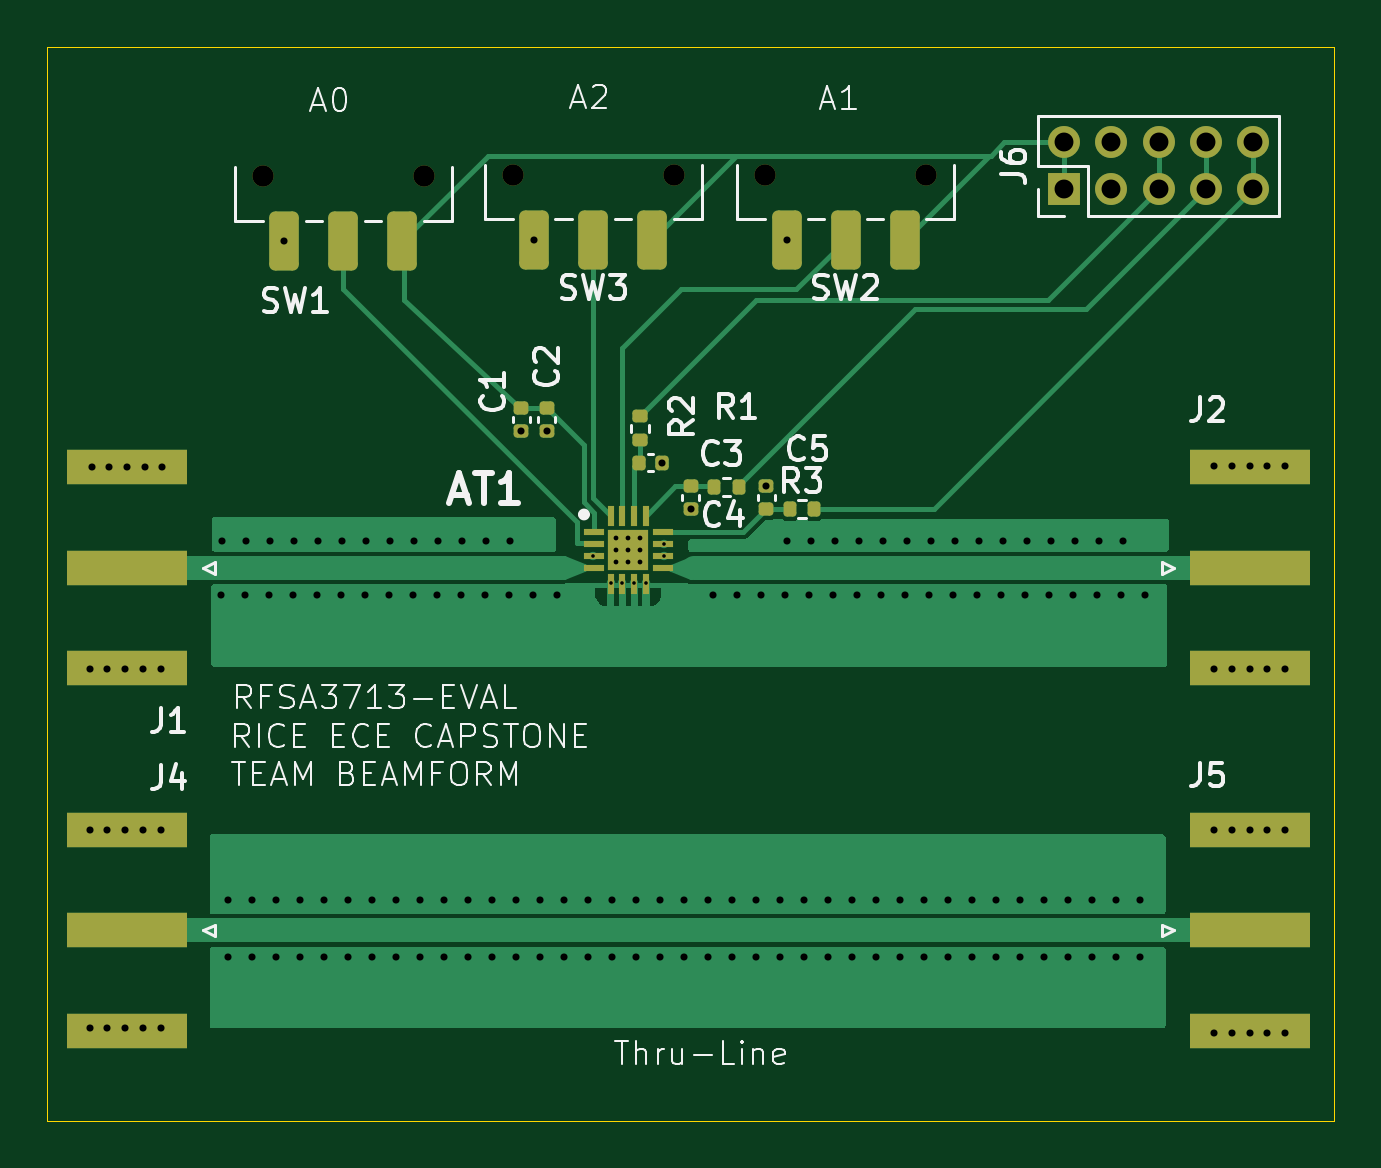
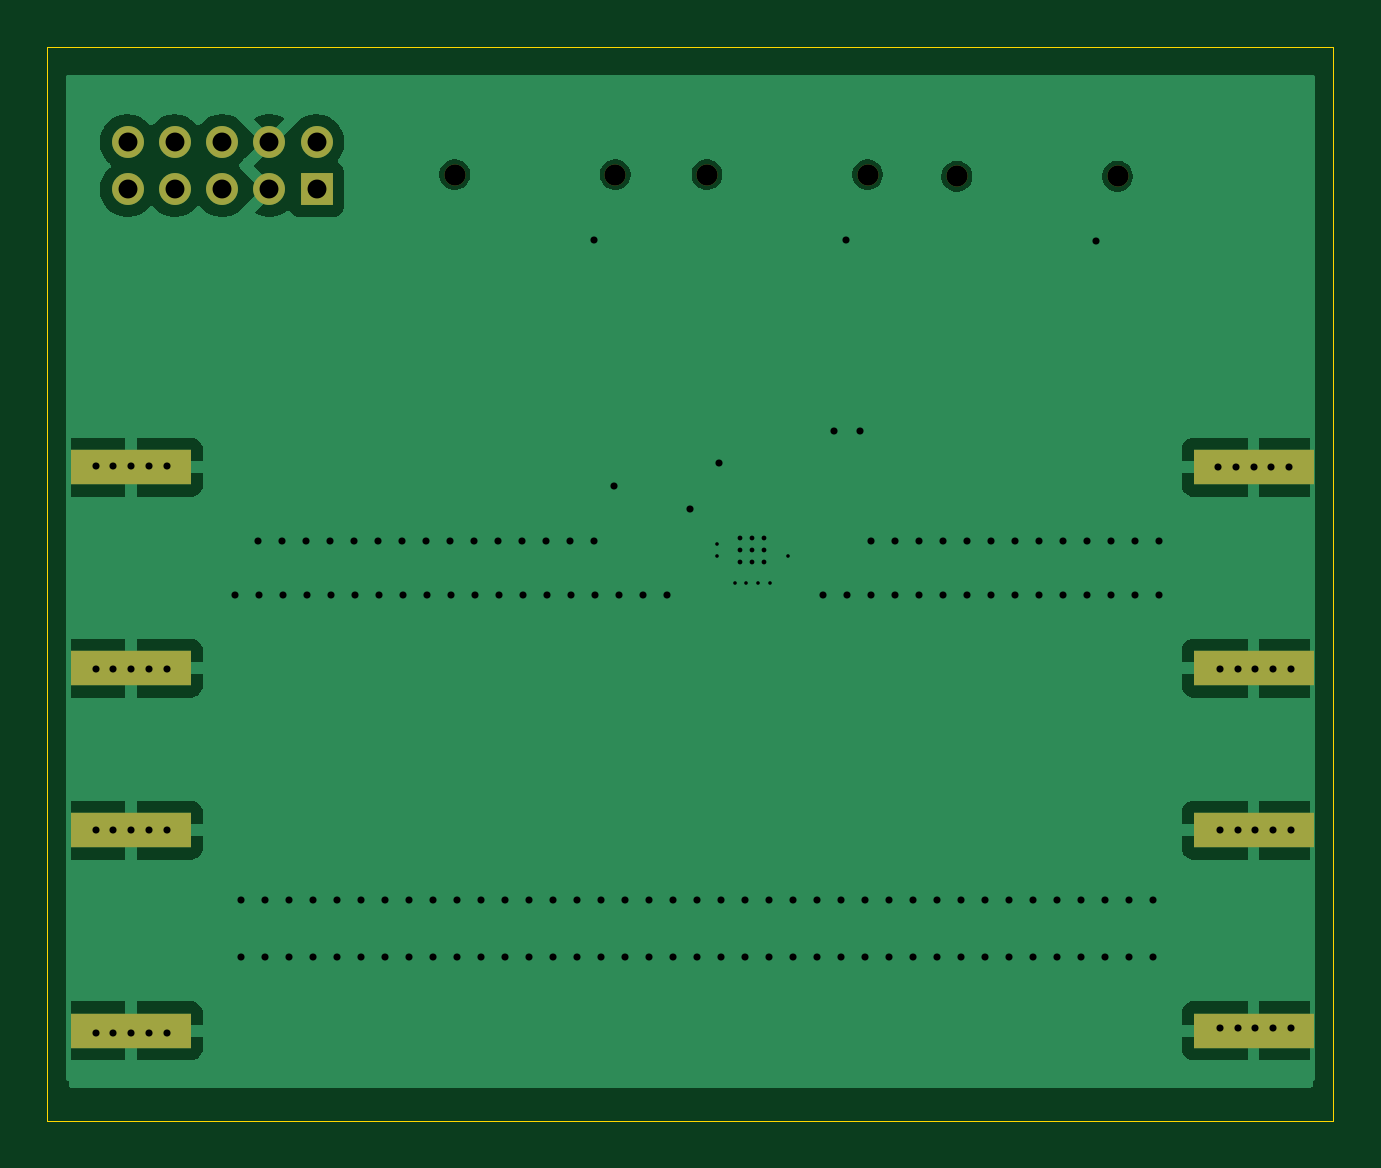
Circuit board: 11 layer files. Board 54.5 x 45.5 mm.
- bottom_copper: RFSA3713-EVAL-B_Cu.gbl (33955 bytes)
- bottom_mask: RFSA3713-EVAL-B_Mask.gbs (1324 bytes)
- paste: RFSA3713-EVAL-B_Paste.gbp (757 bytes)
- bottom_silk: RFSA3713-EVAL-B_Silkscreen.gbo (1334 bytes)
- outline: RFSA3713-EVAL-Edge_Cuts.gm1 (611 bytes)
- top_copper: RFSA3713-EVAL-F_Cu.gtl (21748 bytes)
- top_mask: RFSA3713-EVAL-F_Mask.gts (3977 bytes)
- paste: RFSA3713-EVAL-F_Paste.gtp (3459 bytes)
- top_silk: RFSA3713-EVAL-F_Silkscreen.gto (44363 bytes)
- drill: RFSA3713-EVAL-NPTH.drl (421 bytes)
- drill: RFSA3713-EVAL-PTH.drl (3663 bytes)

=== bottom_copper: RFSA3713-EVAL-B_Cu.gbl (33955 bytes, source omitted) ===
=== bottom_mask: RFSA3713-EVAL-B_Mask.gbs ===
%TF.GenerationSoftware,KiCad,Pcbnew,9.0.4*%
%TF.CreationDate,2025-10-07T22:20:51-05:00*%
%TF.ProjectId,RFSA3713-EVAL,52465341-3337-4313-932d-4556414c2e6b,rev?*%
%TF.SameCoordinates,Original*%
%TF.FileFunction,Soldermask,Bot*%
%TF.FilePolarity,Negative*%
%FSLAX46Y46*%
G04 Gerber Fmt 4.6, Leading zero omitted, Abs format (unit mm)*
G04 Created by KiCad (PCBNEW 9.0.4) date 2025-10-07 22:20:51*
%MOMM*%
%LPD*%
G01*
G04 APERTURE LIST*
%ADD10R,5.080000X1.500000*%
%ADD11C,0.900000*%
%ADD12R,1.350000X1.350000*%
%ADD13C,1.350000*%
G04 APERTURE END LIST*
D10*
%TO.C,J1*%
X177082500Y-66160000D03*
X177082500Y-57660000D03*
%TD*%
D11*
%TO.C,SW1*%
X189640000Y-45340000D03*
X182840000Y-45340000D03*
%TD*%
%TO.C,SW3*%
X200220000Y-45270000D03*
X193420000Y-45270000D03*
%TD*%
D10*
%TO.C,J2*%
X224607500Y-57660000D03*
X224607500Y-66160000D03*
%TD*%
%TO.C,J5*%
X224607500Y-73020000D03*
X224607500Y-81520000D03*
%TD*%
%TO.C,J4*%
X177082500Y-81520000D03*
X177082500Y-73020000D03*
%TD*%
D12*
%TO.C,J6*%
X216750000Y-45895000D03*
D13*
X216750000Y-43895000D03*
X218750000Y-45895000D03*
X218750000Y-43895000D03*
X220750000Y-45895000D03*
X220750000Y-43895000D03*
X222750000Y-45895000D03*
X222750000Y-43895000D03*
X224750000Y-45895000D03*
X224750000Y-43895000D03*
%TD*%
D11*
%TO.C,SW2*%
X210900000Y-45270000D03*
X204100000Y-45270000D03*
%TD*%
M02*

=== paste: RFSA3713-EVAL-B_Paste.gbp ===
%TF.GenerationSoftware,KiCad,Pcbnew,9.0.4*%
%TF.CreationDate,2025-10-07T22:20:51-05:00*%
%TF.ProjectId,RFSA3713-EVAL,52465341-3337-4313-932d-4556414c2e6b,rev?*%
%TF.SameCoordinates,Original*%
%TF.FileFunction,Paste,Bot*%
%TF.FilePolarity,Positive*%
%FSLAX46Y46*%
G04 Gerber Fmt 4.6, Leading zero omitted, Abs format (unit mm)*
G04 Created by KiCad (PCBNEW 9.0.4) date 2025-10-07 22:20:51*
%MOMM*%
%LPD*%
G01*
G04 APERTURE LIST*
%ADD10R,5.080000X1.500000*%
G04 APERTURE END LIST*
D10*
%TO.C,J1*%
X177082500Y-66160000D03*
X177082500Y-57660000D03*
%TD*%
%TO.C,J2*%
X224607500Y-57660000D03*
X224607500Y-66160000D03*
%TD*%
%TO.C,J5*%
X224607500Y-73020000D03*
X224607500Y-81520000D03*
%TD*%
%TO.C,J4*%
X177082500Y-81520000D03*
X177082500Y-73020000D03*
%TD*%
M02*

=== bottom_silk: RFSA3713-EVAL-B_Silkscreen.gbo ===
%TF.GenerationSoftware,KiCad,Pcbnew,9.0.4*%
%TF.CreationDate,2025-10-07T22:20:51-05:00*%
%TF.ProjectId,RFSA3713-EVAL,52465341-3337-4313-932d-4556414c2e6b,rev?*%
%TF.SameCoordinates,Original*%
%TF.FileFunction,Legend,Bot*%
%TF.FilePolarity,Positive*%
%FSLAX46Y46*%
G04 Gerber Fmt 4.6, Leading zero omitted, Abs format (unit mm)*
G04 Created by KiCad (PCBNEW 9.0.4) date 2025-10-07 22:20:51*
%MOMM*%
%LPD*%
G01*
G04 APERTURE LIST*
%ADD10R,5.080000X1.500000*%
%ADD11C,0.900000*%
%ADD12R,1.350000X1.350000*%
%ADD13C,1.350000*%
G04 APERTURE END LIST*
%LPC*%
D10*
%TO.C,J1*%
X177082500Y-66160000D03*
X177082500Y-57660000D03*
%TD*%
D11*
%TO.C,SW1*%
X189640000Y-45340000D03*
X182840000Y-45340000D03*
%TD*%
%TO.C,SW3*%
X200220000Y-45270000D03*
X193420000Y-45270000D03*
%TD*%
D10*
%TO.C,J2*%
X224607500Y-57660000D03*
X224607500Y-66160000D03*
%TD*%
%TO.C,J5*%
X224607500Y-73020000D03*
X224607500Y-81520000D03*
%TD*%
%TO.C,J4*%
X177082500Y-81520000D03*
X177082500Y-73020000D03*
%TD*%
D12*
%TO.C,J6*%
X216750000Y-45895000D03*
D13*
X216750000Y-43895000D03*
X218750000Y-45895000D03*
X218750000Y-43895000D03*
X220750000Y-45895000D03*
X220750000Y-43895000D03*
X222750000Y-45895000D03*
X222750000Y-43895000D03*
X224750000Y-45895000D03*
X224750000Y-43895000D03*
%TD*%
D11*
%TO.C,SW2*%
X210900000Y-45270000D03*
X204100000Y-45270000D03*
%TD*%
%LPD*%
M02*

=== outline: RFSA3713-EVAL-Edge_Cuts.gm1 ===
%TF.GenerationSoftware,KiCad,Pcbnew,9.0.4*%
%TF.CreationDate,2025-10-07T22:20:51-05:00*%
%TF.ProjectId,RFSA3713-EVAL,52465341-3337-4313-932d-4556414c2e6b,rev?*%
%TF.SameCoordinates,Original*%
%TF.FileFunction,Profile,NP*%
%FSLAX46Y46*%
G04 Gerber Fmt 4.6, Leading zero omitted, Abs format (unit mm)*
G04 Created by KiCad (PCBNEW 9.0.4) date 2025-10-07 22:20:51*
%MOMM*%
%LPD*%
G01*
G04 APERTURE LIST*
%TA.AperFunction,Profile*%
%ADD10C,0.050000*%
%TD*%
G04 APERTURE END LIST*
D10*
X173700000Y-39860000D02*
X228160000Y-39860000D01*
X228160000Y-85320000D01*
X173700000Y-85320000D01*
X173700000Y-39860000D01*
M02*

=== top_copper: RFSA3713-EVAL-F_Cu.gtl (21748 bytes, source omitted) ===
=== top_mask: RFSA3713-EVAL-F_Mask.gts ===
%TF.GenerationSoftware,KiCad,Pcbnew,9.0.4*%
%TF.CreationDate,2025-10-07T22:20:51-05:00*%
%TF.ProjectId,RFSA3713-EVAL,52465341-3337-4313-932d-4556414c2e6b,rev?*%
%TF.SameCoordinates,Original*%
%TF.FileFunction,Soldermask,Top*%
%TF.FilePolarity,Negative*%
%FSLAX46Y46*%
G04 Gerber Fmt 4.6, Leading zero omitted, Abs format (unit mm)*
G04 Created by KiCad (PCBNEW 9.0.4) date 2025-10-07 22:20:51*
%MOMM*%
%LPD*%
G01*
G04 APERTURE LIST*
G04 Aperture macros list*
%AMRoundRect*
0 Rectangle with rounded corners*
0 $1 Rounding radius*
0 $2 $3 $4 $5 $6 $7 $8 $9 X,Y pos of 4 corners*
0 Add a 4 corners polygon primitive as box body*
4,1,4,$2,$3,$4,$5,$6,$7,$8,$9,$2,$3,0*
0 Add four circle primitives for the rounded corners*
1,1,$1+$1,$2,$3*
1,1,$1+$1,$4,$5*
1,1,$1+$1,$6,$7*
1,1,$1+$1,$8,$9*
0 Add four rect primitives between the rounded corners*
20,1,$1+$1,$2,$3,$4,$5,0*
20,1,$1+$1,$4,$5,$6,$7,0*
20,1,$1+$1,$6,$7,$8,$9,0*
20,1,$1+$1,$8,$9,$2,$3,0*%
G04 Aperture macros list end*
%ADD10RoundRect,0.135000X-0.135000X-0.185000X0.135000X-0.185000X0.135000X0.185000X-0.135000X0.185000X0*%
%ADD11RoundRect,0.140000X0.170000X-0.140000X0.170000X0.140000X-0.170000X0.140000X-0.170000X-0.140000X0*%
%ADD12R,5.080000X1.500000*%
%ADD13RoundRect,0.140000X-0.140000X-0.170000X0.140000X-0.170000X0.140000X0.170000X-0.140000X0.170000X0*%
%ADD14C,0.900000*%
%ADD15RoundRect,0.250000X0.375000X1.000000X-0.375000X1.000000X-0.375000X-1.000000X0.375000X-1.000000X0*%
%ADD16RoundRect,0.135000X0.185000X-0.135000X0.185000X0.135000X-0.185000X0.135000X-0.185000X-0.135000X0*%
%ADD17R,0.850000X0.300000*%
%ADD18R,0.300000X0.850000*%
%ADD19R,1.700000X1.700000*%
%ADD20R,1.350000X1.350000*%
%ADD21C,1.350000*%
%ADD22RoundRect,0.140000X-0.170000X0.140000X-0.170000X-0.140000X0.170000X-0.140000X0.170000X0.140000X0*%
G04 APERTURE END LIST*
D10*
%TO.C,R3*%
X205140000Y-59420000D03*
X206160000Y-59420000D03*
%TD*%
D11*
%TO.C,C2*%
X194860000Y-56120000D03*
X194860000Y-55160000D03*
%TD*%
D12*
%TO.C,J1*%
X177082500Y-61910000D03*
X177082500Y-66160000D03*
X177082500Y-57660000D03*
%TD*%
D13*
%TO.C,C3*%
X198750000Y-57460000D03*
X199710000Y-57460000D03*
%TD*%
D14*
%TO.C,SW1*%
X189640000Y-45340000D03*
X182840000Y-45340000D03*
D15*
X188740000Y-48090000D03*
X186240000Y-48090000D03*
X183740000Y-48090000D03*
%TD*%
D14*
%TO.C,SW3*%
X200220000Y-45270000D03*
X193420000Y-45270000D03*
D15*
X199320000Y-48020000D03*
X196820000Y-48020000D03*
X194320000Y-48020000D03*
%TD*%
D16*
%TO.C,R2*%
X198790000Y-56520000D03*
X198790000Y-55500000D03*
%TD*%
D12*
%TO.C,J2*%
X224607500Y-61910000D03*
X224607500Y-57660000D03*
X224607500Y-66160000D03*
%TD*%
%TO.C,J5*%
X224607500Y-77270000D03*
X224607500Y-73020000D03*
X224607500Y-81520000D03*
%TD*%
D17*
%TO.C,AT1*%
X196850000Y-60410000D03*
X196850000Y-60910000D03*
X196850000Y-61410000D03*
X196850000Y-61910000D03*
D18*
X197550000Y-62610000D03*
X198050000Y-62610000D03*
X198550000Y-62610000D03*
X199050000Y-62610000D03*
D17*
X199750000Y-61910000D03*
X199750000Y-61410000D03*
X199750000Y-60910000D03*
X199750000Y-60410000D03*
D18*
X199050000Y-59710000D03*
X198550000Y-59710000D03*
X198050000Y-59710000D03*
X197550000Y-59710000D03*
D19*
X198300000Y-61160000D03*
%TD*%
D12*
%TO.C,J4*%
X177082500Y-77270000D03*
X177082500Y-81520000D03*
X177082500Y-73020000D03*
%TD*%
D10*
%TO.C,R1*%
X201950000Y-58500000D03*
X202970000Y-58500000D03*
%TD*%
D20*
%TO.C,J6*%
X216750000Y-45895000D03*
D21*
X216750000Y-43895000D03*
X218750000Y-45895000D03*
X218750000Y-43895000D03*
X220750000Y-45895000D03*
X220750000Y-43895000D03*
X222750000Y-45895000D03*
X222750000Y-43895000D03*
X224750000Y-45895000D03*
X224750000Y-43895000D03*
%TD*%
D11*
%TO.C,C1*%
X193760000Y-56130000D03*
X193760000Y-55170000D03*
%TD*%
D14*
%TO.C,SW2*%
X210900000Y-45270000D03*
X204100000Y-45270000D03*
D15*
X210000000Y-48020000D03*
X207500000Y-48020000D03*
X205000000Y-48020000D03*
%TD*%
D11*
%TO.C,C4*%
X200940000Y-59430000D03*
X200940000Y-58470000D03*
%TD*%
D22*
%TO.C,C5*%
X204140000Y-58470000D03*
X204140000Y-59430000D03*
%TD*%
M02*

=== paste: RFSA3713-EVAL-F_Paste.gtp (3459 bytes, source withheld) ===
=== top_silk: RFSA3713-EVAL-F_Silkscreen.gto (44363 bytes, source omitted) ===
=== drill: RFSA3713-EVAL-NPTH.drl ===
M48
; DRILL file {KiCad 9.0.4} date 2025-10-07T22:21:20-0500
; FORMAT={-:-/ absolute / metric / decimal}
; #@! TF.CreationDate,2025-10-07T22:21:20-05:00
; #@! TF.GenerationSoftware,Kicad,Pcbnew,9.0.4
; #@! TF.FileFunction,NonPlated,1,2,NPTH
FMAT,2
METRIC
; #@! TA.AperFunction,NonPlated,NPTH,ComponentDrill
T1C0.900
%
G90
G05
T1
X182.84Y-45.34
X189.64Y-45.34
X193.42Y-45.27
X200.22Y-45.27
X204.1Y-45.27
X210.9Y-45.27
M30

=== drill: RFSA3713-EVAL-PTH.drl ===
M48
; DRILL file {KiCad 9.0.4} date 2025-10-07T22:21:20-0500
; FORMAT={-:-/ absolute / metric / decimal}
; #@! TF.CreationDate,2025-10-07T22:21:20-05:00
; #@! TF.GenerationSoftware,Kicad,Pcbnew,9.0.4
; #@! TF.FileFunction,Plated,1,2,PTH
FMAT,2
METRIC
; #@! TA.AperFunction,Plated,PTH,ViaDrill
T1C0.152
; #@! TA.AperFunction,Plated,PTH,ViaDrill
T2C0.203
; #@! TA.AperFunction,Plated,PTH,ViaDrill
T3C0.300
; #@! TA.AperFunction,Plated,PTH,ComponentDrill
T4C0.800
%
G90
G05
T1
X196.8Y-61.4
X197.55Y-62.55
X198.05Y-62.55
X198.55Y-62.55
X199.05Y-62.55
X199.8Y-60.9
X199.8Y-61.4
T2
X197.792Y-60.652
X197.792Y-61.16
X197.792Y-61.668
X198.3Y-60.652
X198.3Y-61.16
X198.3Y-61.668
X198.808Y-60.652
X198.808Y-61.16
X198.808Y-61.668
T3
X175.5Y-66.2
X175.5Y-73.0
X175.5Y-81.4
X175.582Y-57.66
X176.25Y-66.2
X176.25Y-73.0
X176.25Y-81.4
X176.332Y-57.66
X177.0Y-66.2
X177.0Y-73.0
X177.0Y-81.4
X177.082Y-57.66
X177.75Y-66.2
X177.75Y-73.0
X177.75Y-81.4
X177.832Y-57.66
X178.5Y-66.2
X178.5Y-73.0
X178.5Y-81.4
X178.582Y-57.66
X181.074Y-63.05
X181.104Y-60.8
X181.346Y-76.0
X181.346Y-78.4
X182.09Y-63.05
X182.12Y-60.8
X182.362Y-76.0
X182.362Y-78.4
X183.106Y-63.05
X183.136Y-60.8
X183.378Y-76.0
X183.378Y-78.4
X183.74Y-48.09
X184.122Y-63.05
X184.152Y-60.8
X184.394Y-76.0
X184.394Y-78.4
X185.138Y-63.05
X185.168Y-60.8
X185.41Y-76.0
X185.41Y-78.4
X186.154Y-63.05
X186.184Y-60.8
X186.426Y-76.0
X186.426Y-78.4
X187.17Y-63.05
X187.2Y-60.8
X187.442Y-76.0
X187.442Y-78.4
X188.186Y-63.05
X188.216Y-60.8
X188.458Y-76.0
X188.458Y-78.4
X189.202Y-63.05
X189.232Y-60.8
X189.474Y-76.0
X189.474Y-78.4
X190.218Y-63.05
X190.248Y-60.8
X190.49Y-76.0
X190.49Y-78.4
X191.234Y-63.05
X191.264Y-60.8
X191.506Y-76.0
X191.506Y-78.4
X192.25Y-63.05
X192.28Y-60.8
X192.522Y-76.0
X192.522Y-78.4
X193.266Y-63.05
X193.296Y-60.8
X193.538Y-76.0
X193.538Y-78.4
X193.76Y-56.13
X194.282Y-63.05
X194.32Y-48.02
X194.554Y-76.0
X194.554Y-78.4
X194.86Y-56.12
X195.298Y-63.05
X195.57Y-76.0
X195.57Y-78.4
X196.586Y-76.0
X196.586Y-78.4
X197.602Y-76.0
X197.602Y-78.4
X198.618Y-76.0
X198.618Y-78.4
X199.634Y-76.0
X199.634Y-78.4
X199.71Y-57.46
X200.65Y-76.0
X200.65Y-78.4
X200.94Y-59.43
X201.666Y-76.0
X201.666Y-78.4
X201.892Y-63.05
X202.682Y-76.0
X202.682Y-78.4
X202.908Y-63.05
X203.698Y-76.0
X203.698Y-78.4
X203.924Y-63.05
X204.14Y-58.47
X204.714Y-76.0
X204.714Y-78.4
X204.94Y-63.05
X205.0Y-48.02
X205.018Y-60.8
X205.73Y-76.0
X205.73Y-78.4
X205.956Y-63.05
X206.034Y-60.8
X206.746Y-76.0
X206.746Y-78.4
X206.972Y-63.05
X207.05Y-60.8
X207.762Y-76.0
X207.762Y-78.4
X207.988Y-63.05
X208.066Y-60.8
X208.778Y-76.0
X208.778Y-78.4
X209.004Y-63.05
X209.082Y-60.8
X209.794Y-76.0
X209.794Y-78.4
X210.02Y-63.05
X210.098Y-60.8
X210.81Y-76.0
X210.81Y-78.4
X211.036Y-63.05
X211.114Y-60.8
X211.826Y-76.0
X211.826Y-78.4
X212.052Y-63.05
X212.13Y-60.8
X212.842Y-76.0
X212.842Y-78.4
X213.068Y-63.05
X213.146Y-60.8
X213.858Y-76.0
X213.858Y-78.4
X214.084Y-63.05
X214.162Y-60.8
X214.874Y-76.0
X214.874Y-78.4
X215.1Y-63.05
X215.178Y-60.8
X215.89Y-76.0
X215.89Y-78.4
X216.116Y-63.05
X216.194Y-60.8
X216.906Y-76.0
X216.906Y-78.4
X217.132Y-63.05
X217.21Y-60.8
X217.922Y-76.0
X217.922Y-78.4
X218.148Y-63.05
X218.226Y-60.8
X218.938Y-76.0
X218.938Y-78.4
X219.164Y-63.05
X219.242Y-60.8
X219.954Y-76.0
X219.954Y-78.4
X220.18Y-63.05
X223.1Y-57.6
X223.1Y-66.2
X223.1Y-73.0
X223.1Y-81.6
X223.85Y-57.6
X223.85Y-66.2
X223.85Y-73.0
X223.85Y-81.6
X224.6Y-57.6
X224.6Y-66.2
X224.6Y-73.0
X224.6Y-81.6
X225.35Y-57.6
X225.35Y-66.2
X225.35Y-73.0
X225.35Y-81.6
X226.1Y-57.6
X226.1Y-66.2
X226.1Y-73.0
X226.1Y-81.6
T4
X216.75Y-43.895
X216.75Y-45.895
X218.75Y-43.895
X218.75Y-45.895
X220.75Y-43.895
X220.75Y-45.895
X222.75Y-43.895
X222.75Y-45.895
X224.75Y-43.895
X224.75Y-45.895
M30
